Image classification data set "ImageDataset" (DarthXibalba/PiMonsters_RoverProject on GitHub). Class labels (3): Coke, Pepsi, Sprite.

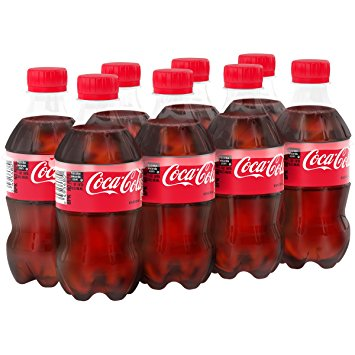
Label: Coke

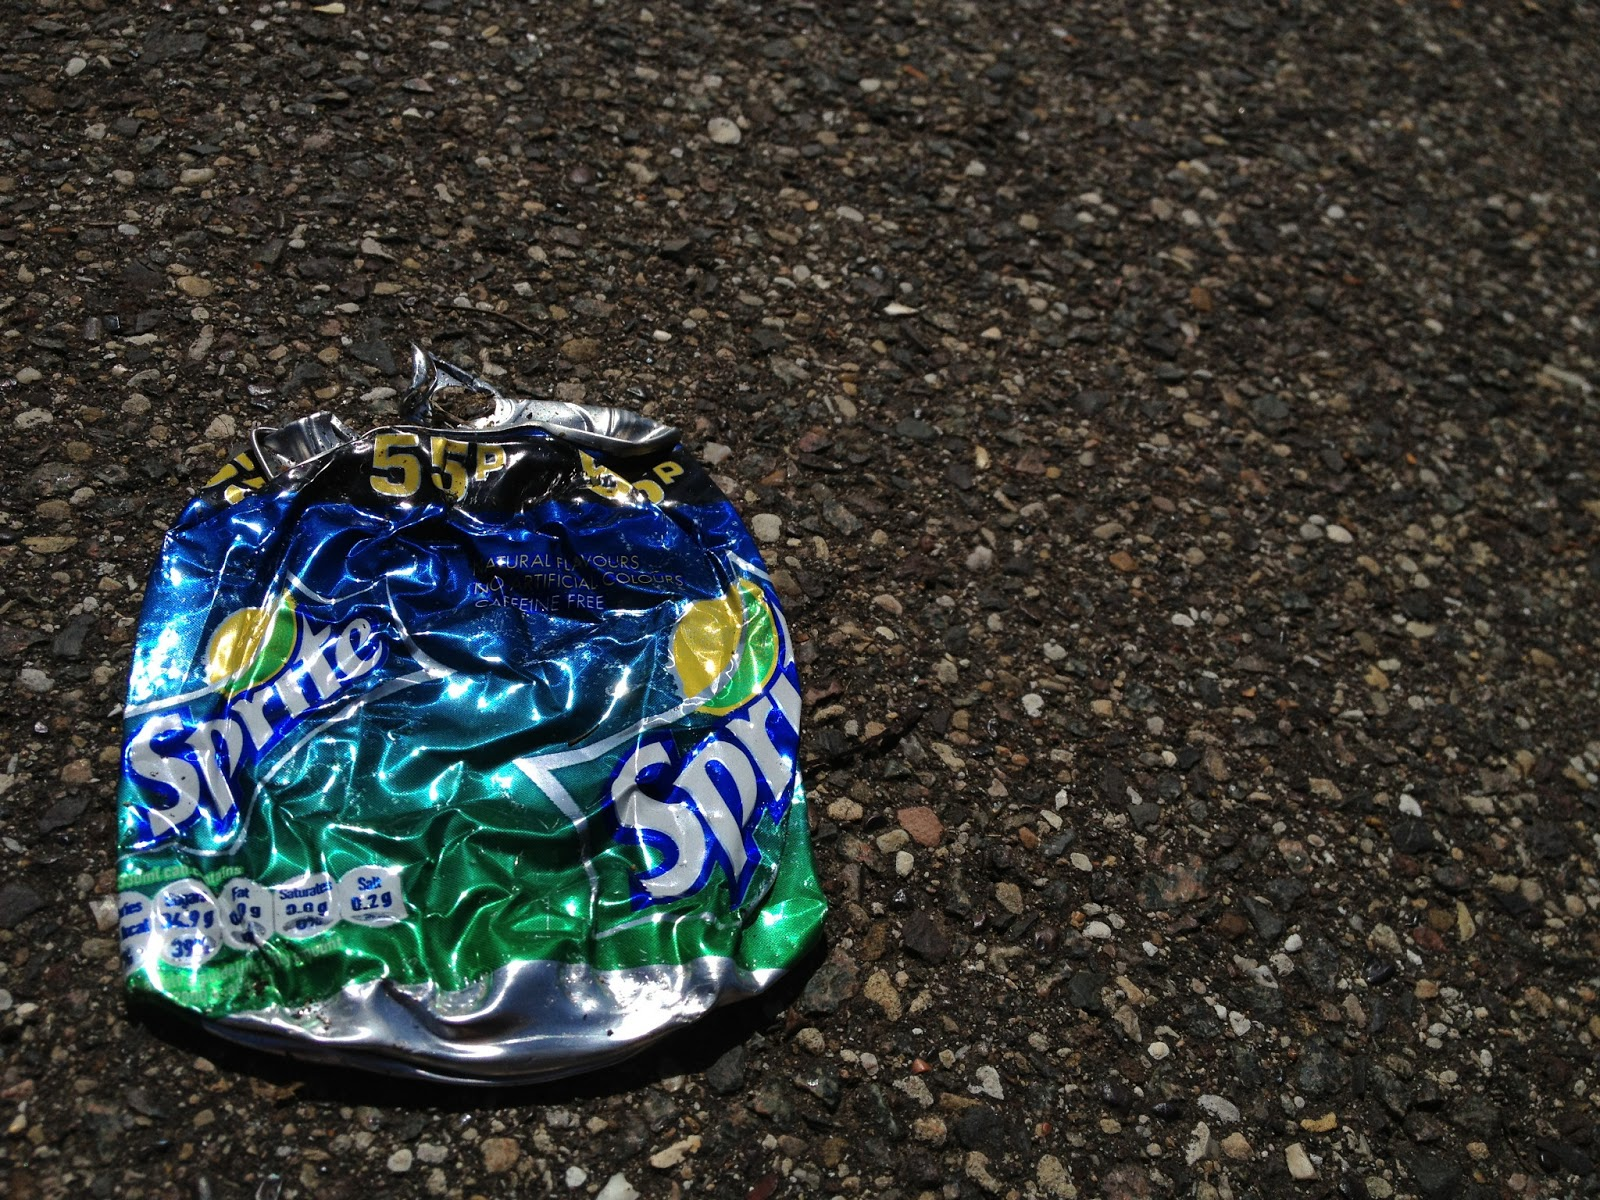
Label: Sprite

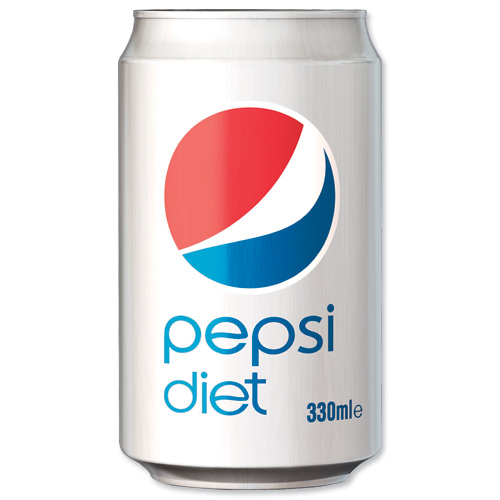
Label: Pepsi

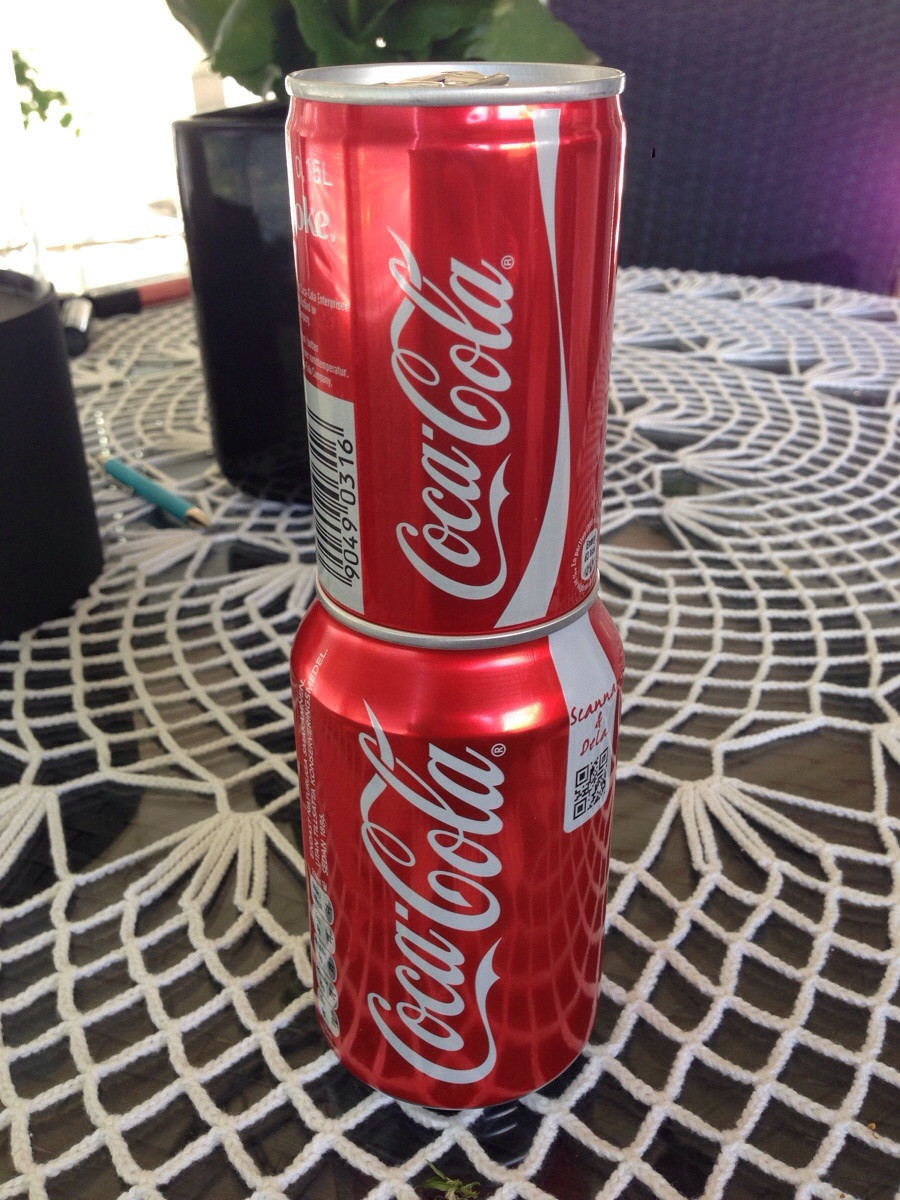
Label: Coke

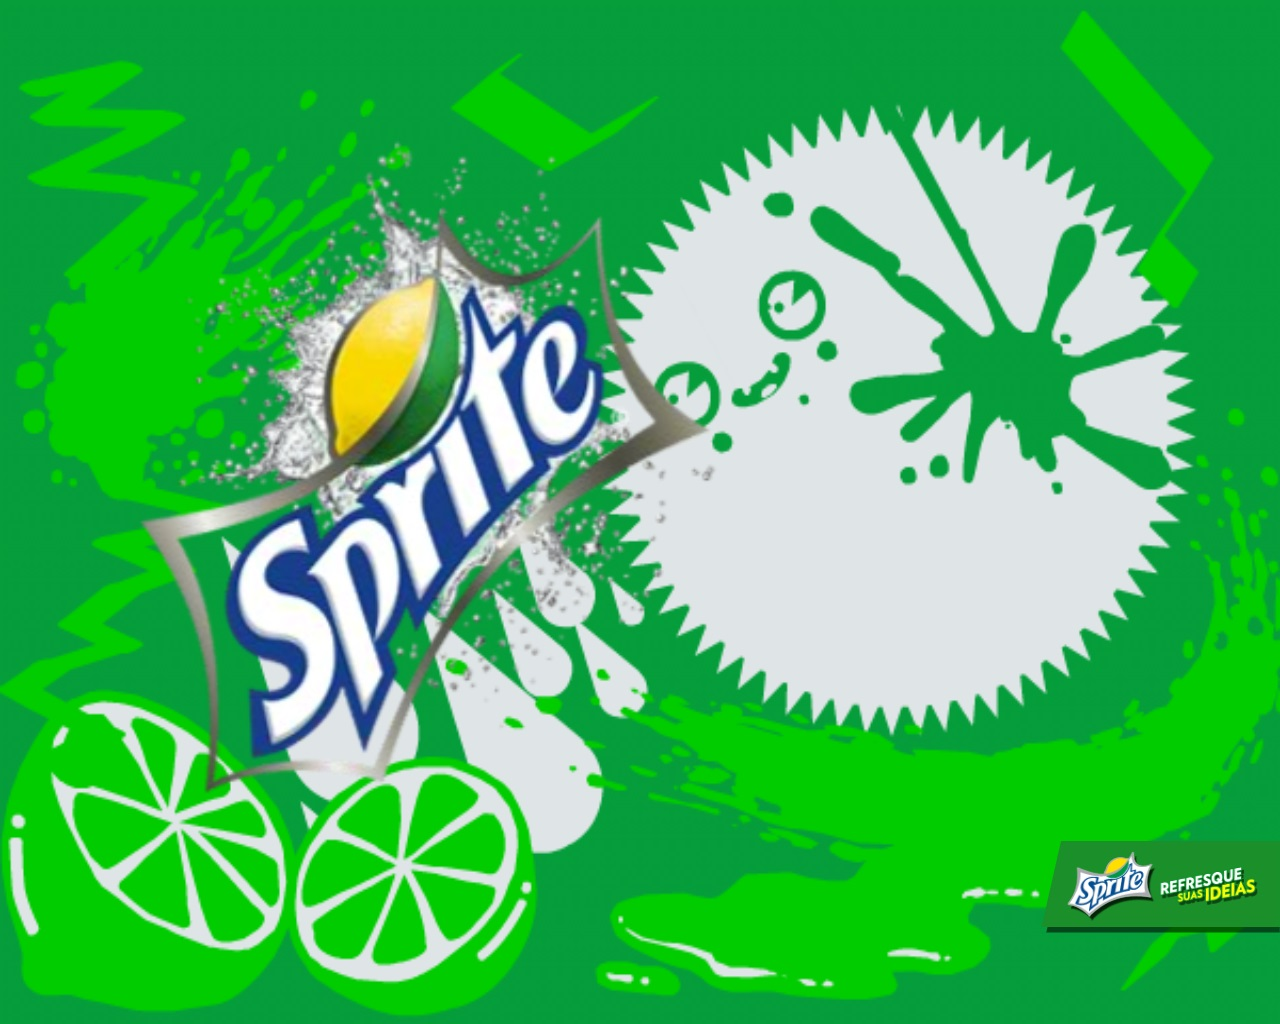
Label: Sprite

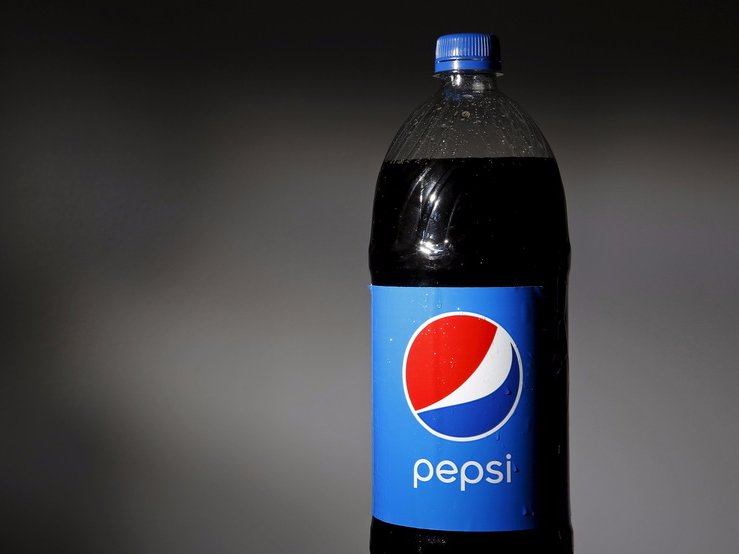
Label: Pepsi
